Photos from the image-classification dataset "cashew_leaf_dataset" in the GitHub repository davydon22/CashewNet-An-Ensemble-Deep-Learning-Framework. Its 4 classes are: anthracnose, healthy, leaf miner, red rust.

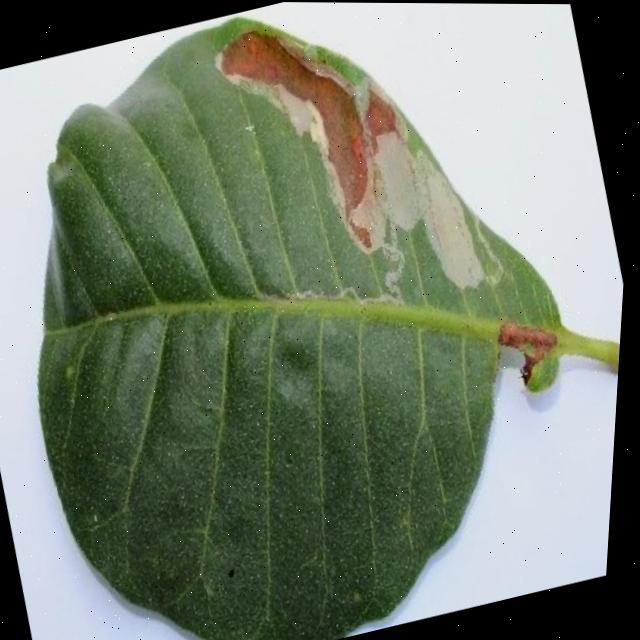
Label: leaf miner

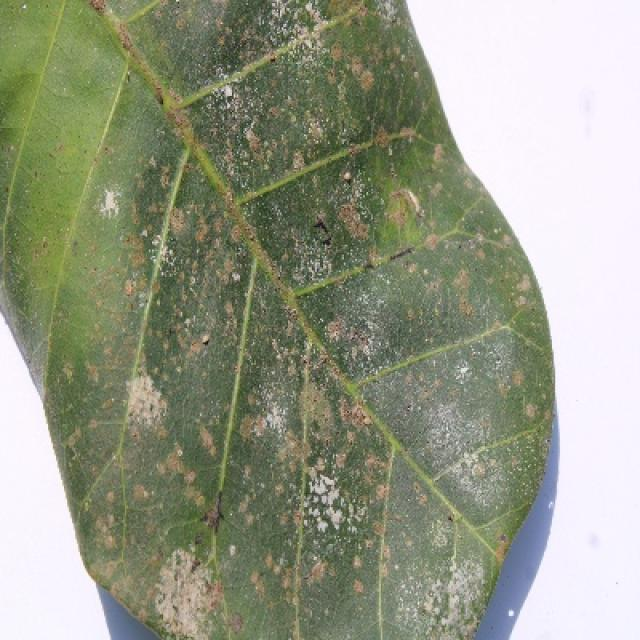
Label: red rust

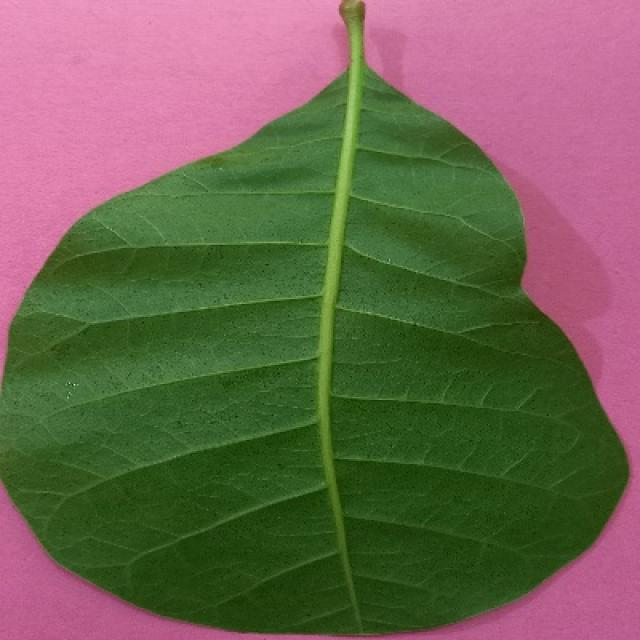
Label: healthy

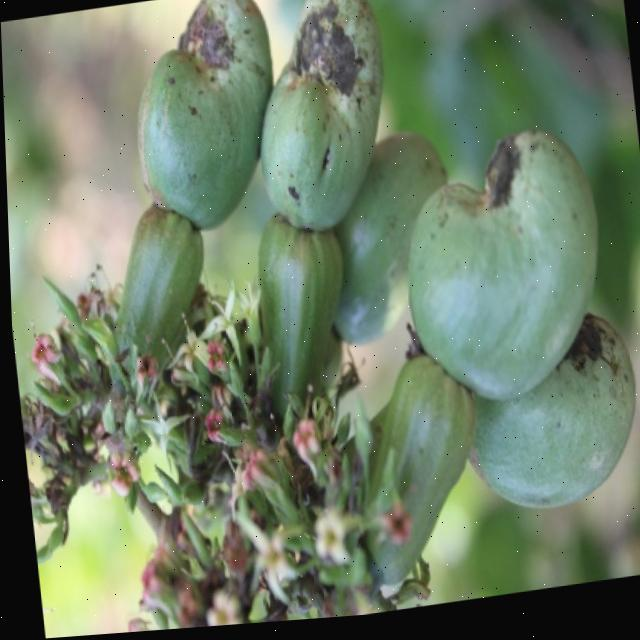
Label: healthy

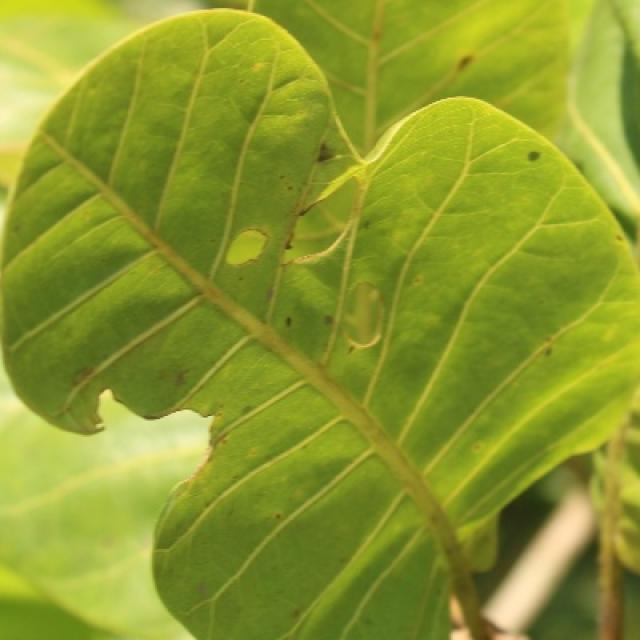
Label: anthracnose

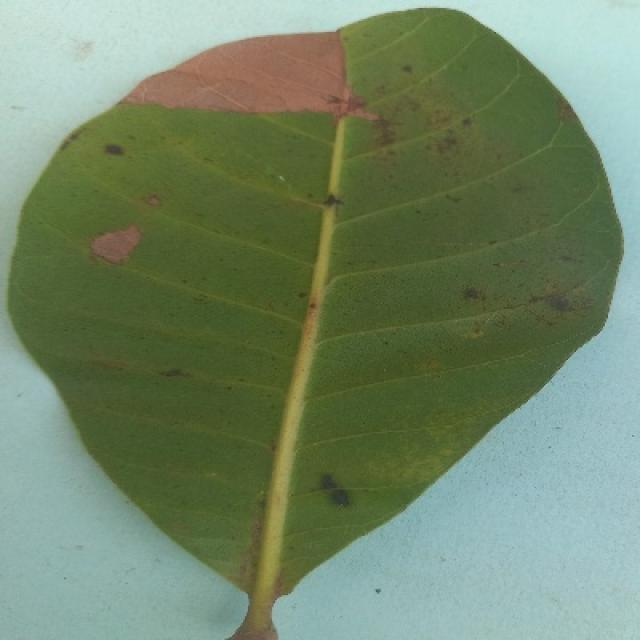
Label: anthracnose
